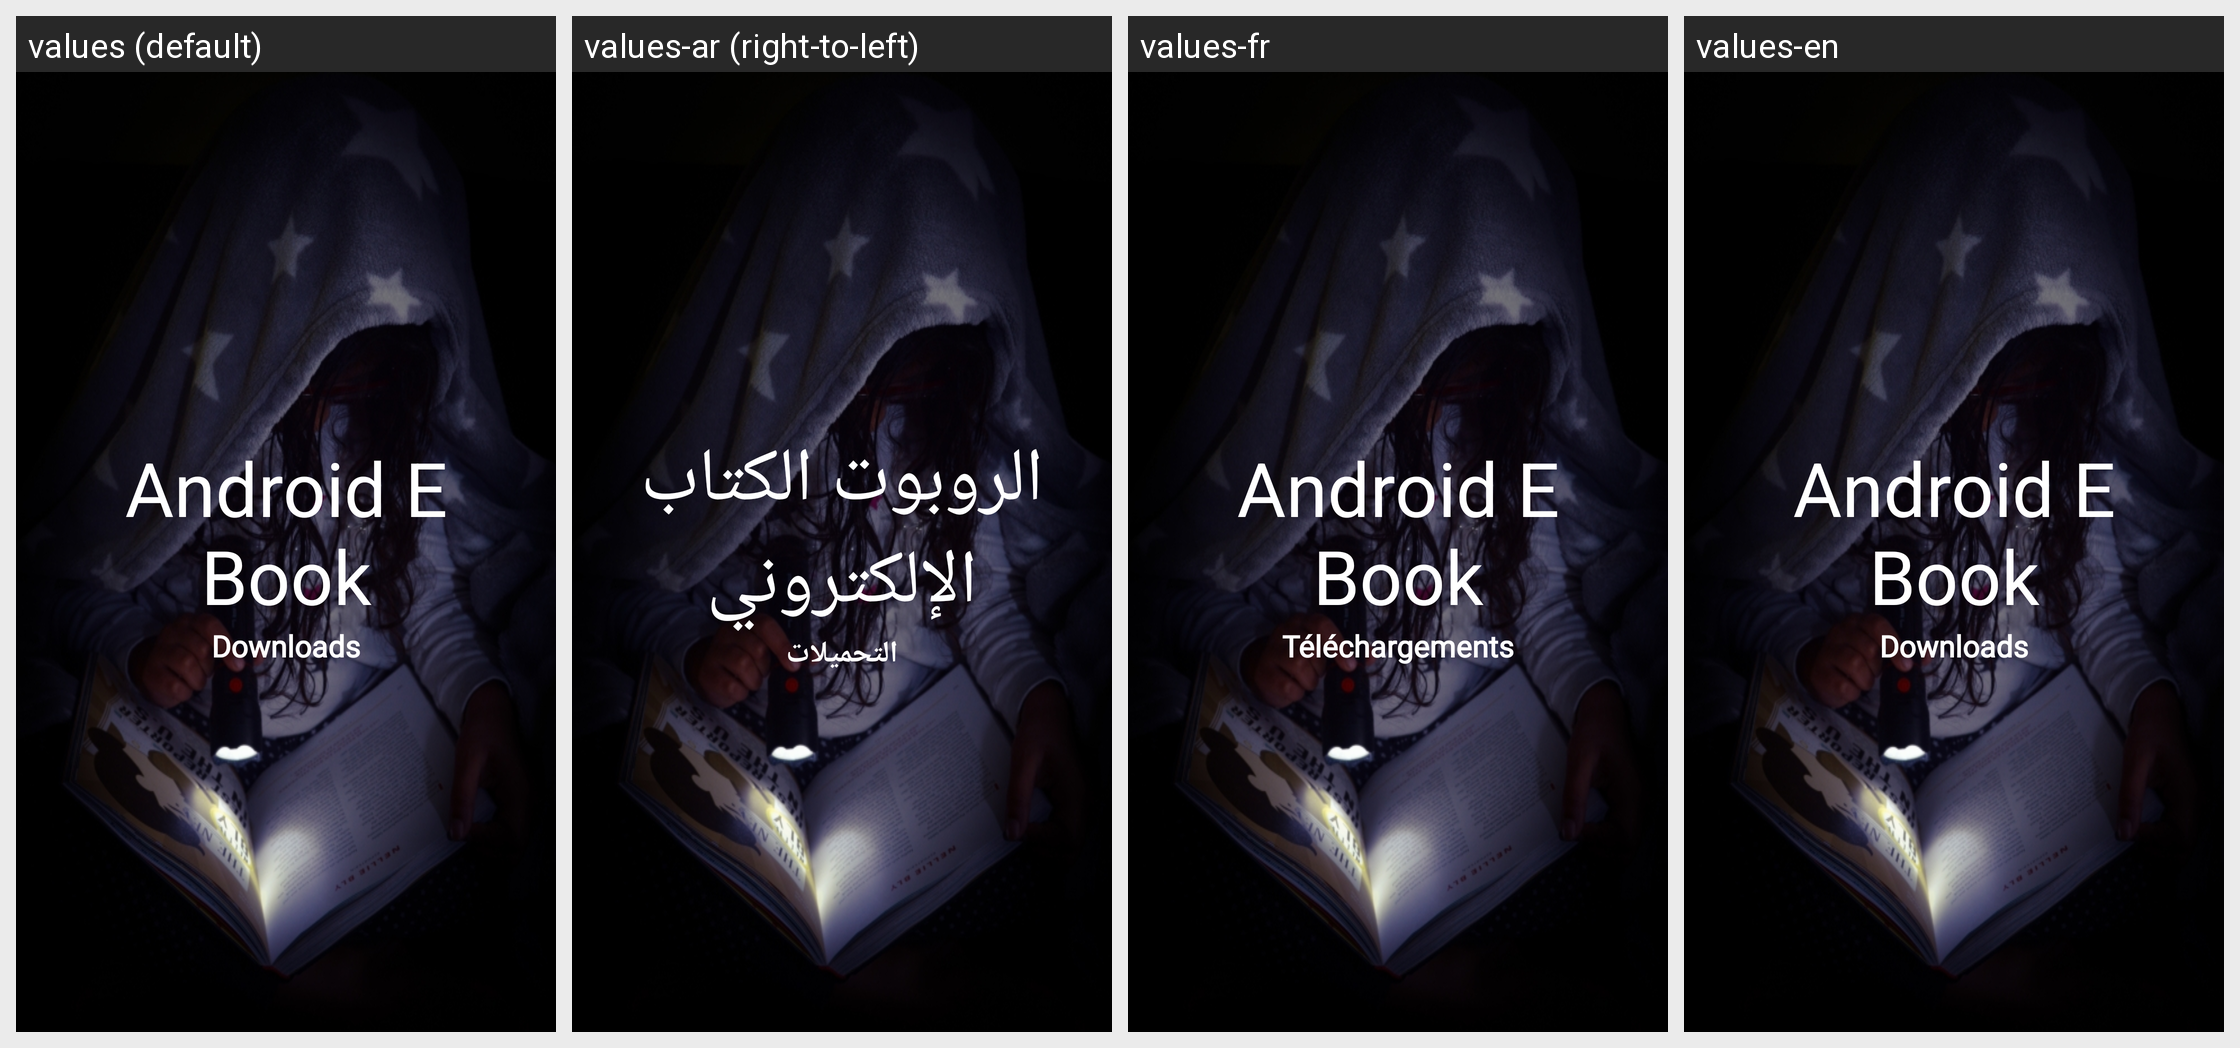

Locale-by-locale string values for the Android screen shown in this grid:
Android screen res/layout/welcome_slide3.xml rendered under 4 locales, left to right: values (default), values-ar (right-to-left), values-fr, values-en. Device: Nexus 5 (rendered at 1080×1920; each locale shown at half size, 540×960, under a caption strip naming it); theme AppTheme.
Strings drawn on this screen, with the default value and each locale's value (text and hints the layout hard-codes, and strings that could not be matched under every locale, appear in the picture but are not listed):

app_name
  values: Android E Book
  values-ar: الروبوت الكتاب الإلكتروني
  values-fr: Android E Book
  values-en: Android E Book

wel_three
  values: Downloads
  values-ar: التحميلات
  values-fr: Téléchargements
  values-en: Downloads
